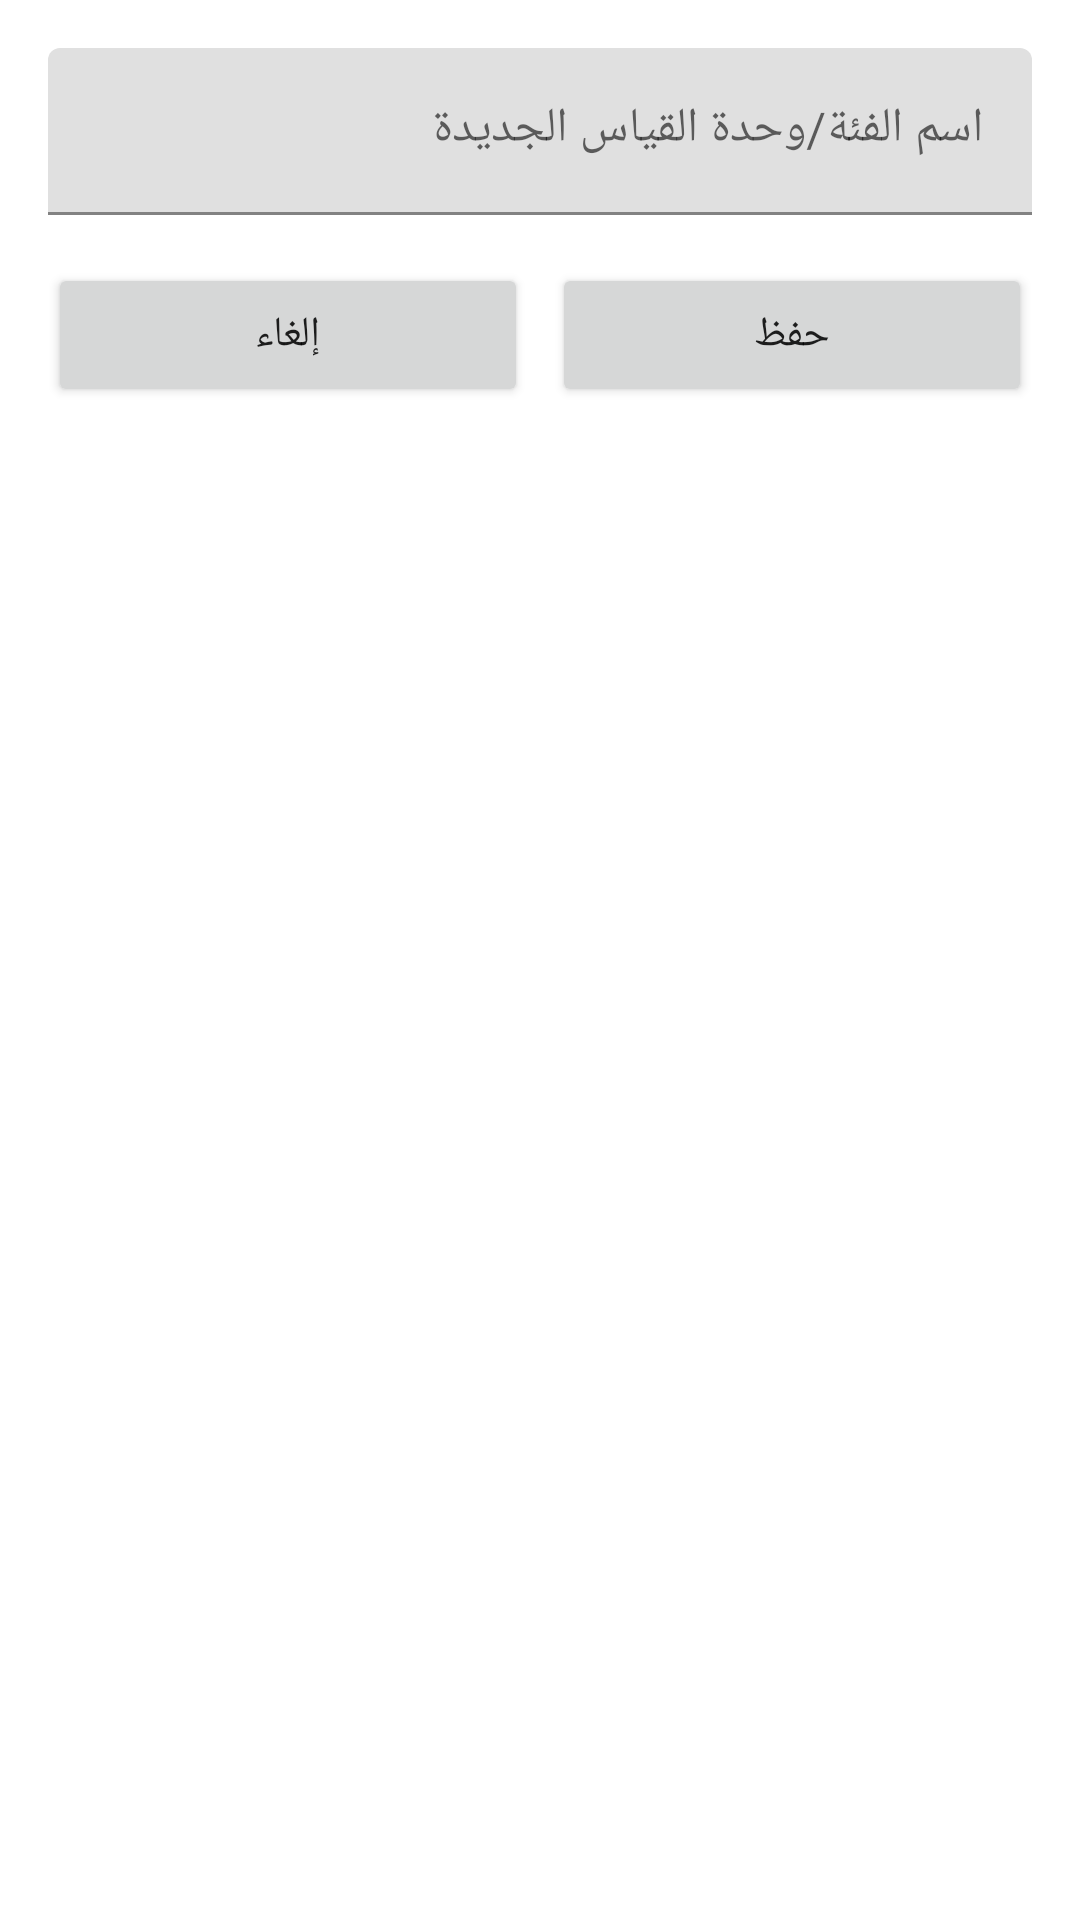

Write the Android layout XML for this screen, with the resource values it uses.
<!-- AndroidManifest.xml: application theme Theme.InventoryApp -->
<!-- res/layout/dialog_add_new_item.xml -->
<?xml version="1.0" encoding="utf-8"?>
<LinearLayout
    xmlns:android="http://schemas.android.com/apk/res/android"
    android:layout_width="match_parent"
    android:layout_height="wrap_content"
    android:orientation="vertical"
    android:padding="16dp"
    android:layoutDirection="rtl">

    <com.google.android.material.textfield.TextInputLayout
        android:layout_width="match_parent"
        android:layout_height="wrap_content"
        android:hint="اسم الفئة/وحدة القياس الجديدة">

        <com.google.android.material.textfield.TextInputEditText
            android:id="@+id/newItemInput"
            android:layout_width="match_parent"
            android:layout_height="wrap_content"
            android:inputType="text" />
    </com.google.android.material.textfield.TextInputLayout>

    <LinearLayout
        android:layout_width="match_parent"
        android:layout_height="wrap_content"
        android:orientation="horizontal"
        android:layout_marginTop="16dp">

        <Button
            android:id="@+id/saveNewItemButton"
            android:layout_width="0dp"
            android:layout_height="wrap_content"
            android:layout_weight="1"
            android:text="@string/save"
            android:layout_marginEnd="4dp" />

        <Button
            android:id="@+id/cancelNewItemButton"
            android:layout_width="0dp"
            android:layout_height="wrap_content"
            android:layout_weight="1"
            android:text="@string/cancel"
            android:layout_marginStart="4dp" />
    </LinearLayout>
</LinearLayout>
<!-- resources referenced by this layout -->
<resources>
  <string name="cancel">إلغاء</string>
  <string name="save">حفظ</string>
  <style name="Theme.InventoryApp" parent="Theme.MaterialComponents.Light.DarkActionBar">
          <item name="colorPrimary">@color/primary</item>
          <item name="colorPrimaryDark">@color/primary_dark</item>
          <item name="colorAccent">@color/accent</item>
          <item name="android:textDirection">rtl</item>
          <item name="android:layoutDirection">rtl</item>
      </style>
  <color name="primary">#2196F3</color>
  <color name="primary_dark">#1976D2</color>
  <color name="accent">#FF9800</color>
</resources>
